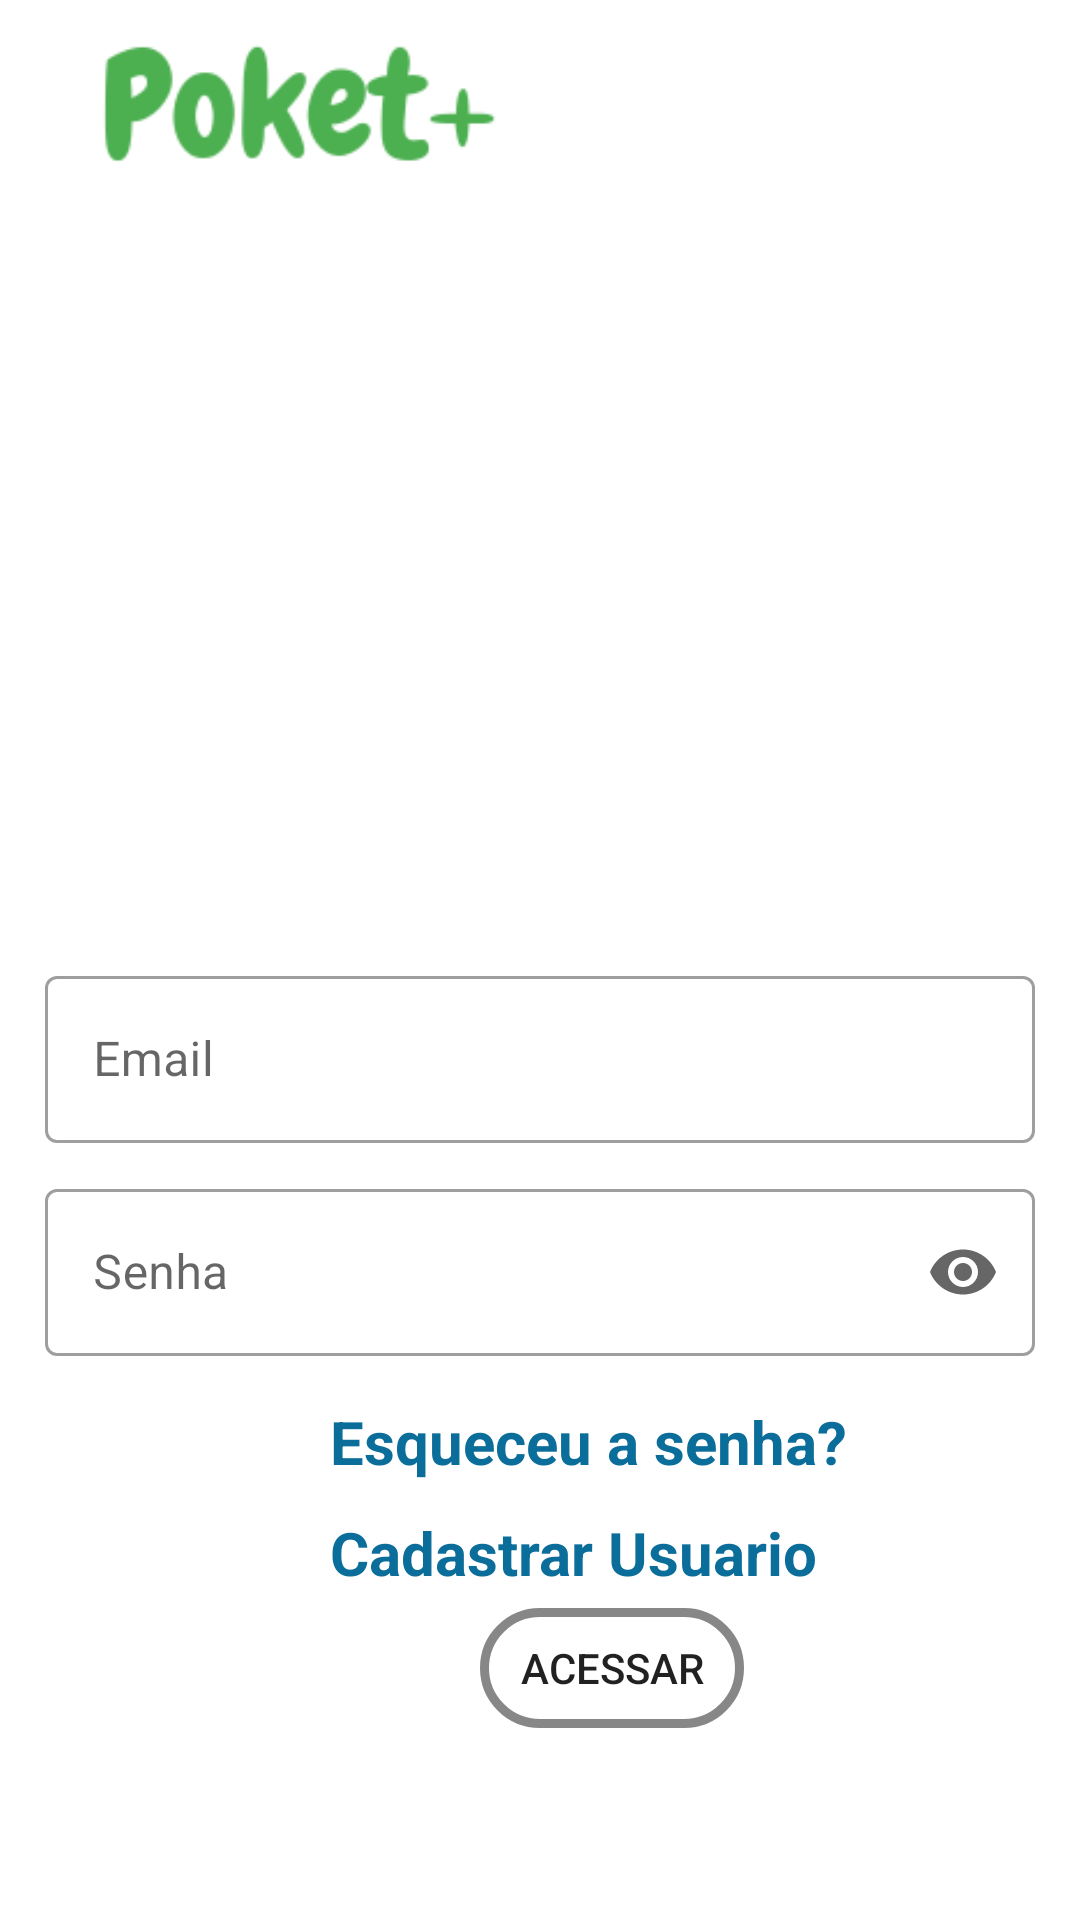

Android layout source for this screen:
<!-- AndroidManifest.xml: application theme Theme.Poket -->
<!-- res/layout/activity_main.xml -->
<?xml version="1.0" encoding="utf-8"?>
<LinearLayout xmlns:android="http://schemas.android.com/apk/res/android"
    xmlns:app="http://schemas.android.com/apk/res-auto"
    xmlns:tools="http://schemas.android.com/tools"
    android:layout_width="match_parent"
    android:layout_height="match_parent"
    android:orientation="vertical"
    tools:context=".MainActivity">

    <ScrollView
        android:layout_width="match_parent"
        android:layout_height="match_parent">

        <LinearLayout
            android:layout_width="match_parent"
            android:layout_height="wrap_content"
            android:layout_marginLeft="10dp"
            android:layout_marginTop="10dp"
            android:layout_marginRight="10dp"
            android:orientation="vertical">

            <ImageView
                android:id="@+id/imageView3"
                android:layout_width="wrap_content"
                android:layout_height="40dp"
                android:layout_marginTop="5dp"
                app:srcCompat="@drawable/logopoket" />

            <ImageView
                android:id="@+id/imageView"
                android:layout_width="wrap_content"
                android:layout_height="260dp"
                app:srcCompat="@drawable/jaconda_34" />

            <LinearLayout
                android:layout_width="match_parent"
                android:layout_height="wrap_content"
                android:layout_marginLeft="5dp"
                android:layout_marginTop="5dp"
                android:layout_marginRight="5dp"
                android:layout_marginBottom="5dp"
                android:orientation="horizontal">

                <com.google.android.material.textfield.TextInputLayout
                    style="@style/Widget.MaterialComponents.TextInputLayout.OutlinedBox"
                    android:layout_width="match_parent"
                    android:layout_height="wrap_content"
                    android:hint="Email"
                    app:endIconMode="clear_text">

                    <com.google.android.material.textfield.TextInputEditText
                        android:id="@+id/editTexMainActivityEmail"
                        android:layout_width="match_parent"
                        android:layout_height="wrap_content"
                        android:ems="10"
                        android:inputType="textEmailAddress"
                        android:maxLength="30" />
                </com.google.android.material.textfield.TextInputLayout>
            </LinearLayout>

            <LinearLayout
                android:layout_width="match_parent"
                android:layout_height="wrap_content"
                android:layout_marginLeft="5dp"
                android:layout_marginTop="5dp"
                android:layout_marginRight="5dp"
                android:layout_marginBottom="5dp"
                android:orientation="horizontal">

                <com.google.android.material.textfield.TextInputLayout
                    style="@style/Widget.MaterialComponents.TextInputLayout.OutlinedBox"
                    android:layout_width="match_parent"
                    android:layout_height="wrap_content"
                    android:hint="Senha"
                    app:endIconMode="password_toggle">

                    <com.google.android.material.textfield.TextInputEditText
                        android:id="@+id/editTextMainActivitySenha"
                        android:layout_width="match_parent"
                        android:layout_height="wrap_content"
                        android:ems="10"
                        android:inputType="textPassword"
                        android:maxLength="10" />
                </com.google.android.material.textfield.TextInputLayout>

            </LinearLayout>

            <LinearLayout
                android:layout_width="wrap_content"
                android:layout_height="wrap_content"
                android:layout_marginLeft="100dp"
                android:layout_marginTop="5dp"
                android:layout_marginRight="5dp"
                android:layout_marginBottom="5dp"
                android:orientation="vertical">

                <TextView
                    android:id="@+id/textViewMainActivityEsqueceuSenha"
                    android:layout_width="wrap_content"
                    android:layout_height="wrap_content"
                    android:layout_marginTop="5dp"
                    android:layout_marginBottom="5dp"
                    android:text="Esqueceu a senha?"
                    android:textColor="#0B6D9A"
                    android:textSize="20sp"
                    android:textStyle="bold" />

                <TextView
                    android:id="@+id/textViewMainActivityCadastrarUsuario"
                    android:layout_width="wrap_content"
                    android:layout_height="wrap_content"
                    android:layout_marginTop="5dp"
                    android:layout_marginBottom="5dp"
                    android:text="Cadastrar Usuario"
                    android:textColor="#0B6D9A"
                    android:textSize="20sp"
                    android:textStyle="bold" />

                <Button
                    android:id="@+id/buttonMainActivityLogin"
                    android:layout_width="wrap_content"
                    android:layout_height="40dp"
                    android:layout_marginLeft="50dp"
                    android:background="@drawable/btnr"
                    android:text="Acessar" />
            </LinearLayout>
        </LinearLayout>

    </ScrollView>

</LinearLayout>
<!-- resources referenced by this layout -->
<resources>
  <!-- drawable btnr (drawable) -->
  <?xml version="1.0" encoding="utf-8"?>
  <shape xmlns:android="http://schemas.android.com/apk/res/android" android:shape="rectangle" >
      <corners
          android:radius="100dp"
          />
  
      <stroke
          android:width="3dp"
          android:color="#878787"
          />
  </shape>
  <!-- drawable logopoket: png bitmap (drawable, 5387 bytes) -->
  <style name="Theme.Poket" parent="Theme.MaterialComponents.DayNight.DarkActionBar">
          
          <item name="colorPrimary">@color/green_100</item>
          <item name="colorPrimaryVariant">@color/purple_700</item>
          <item name="colorOnPrimary">@color/white</item>
          
          <item name="colorSecondary">@color/teal_200</item>
          <item name="colorSecondaryVariant">@color/teal_700</item>
          <item name="colorOnSecondary">@color/black</item>
          
          <item name="android:statusBarColor" tools:targetApi="l">?attr/colorPrimaryVariant</item>
          
      </style>
  <color name="green_100">#4CAF50</color>
  <color name="purple_700">#FF3700B3</color>
  <color name="white">#FFFFFFFF</color>
  <color name="teal_200">#FF03DAC5</color>
  <color name="teal_700">#FF018786</color>
  <color name="black">#FF000000</color>
</resources>
